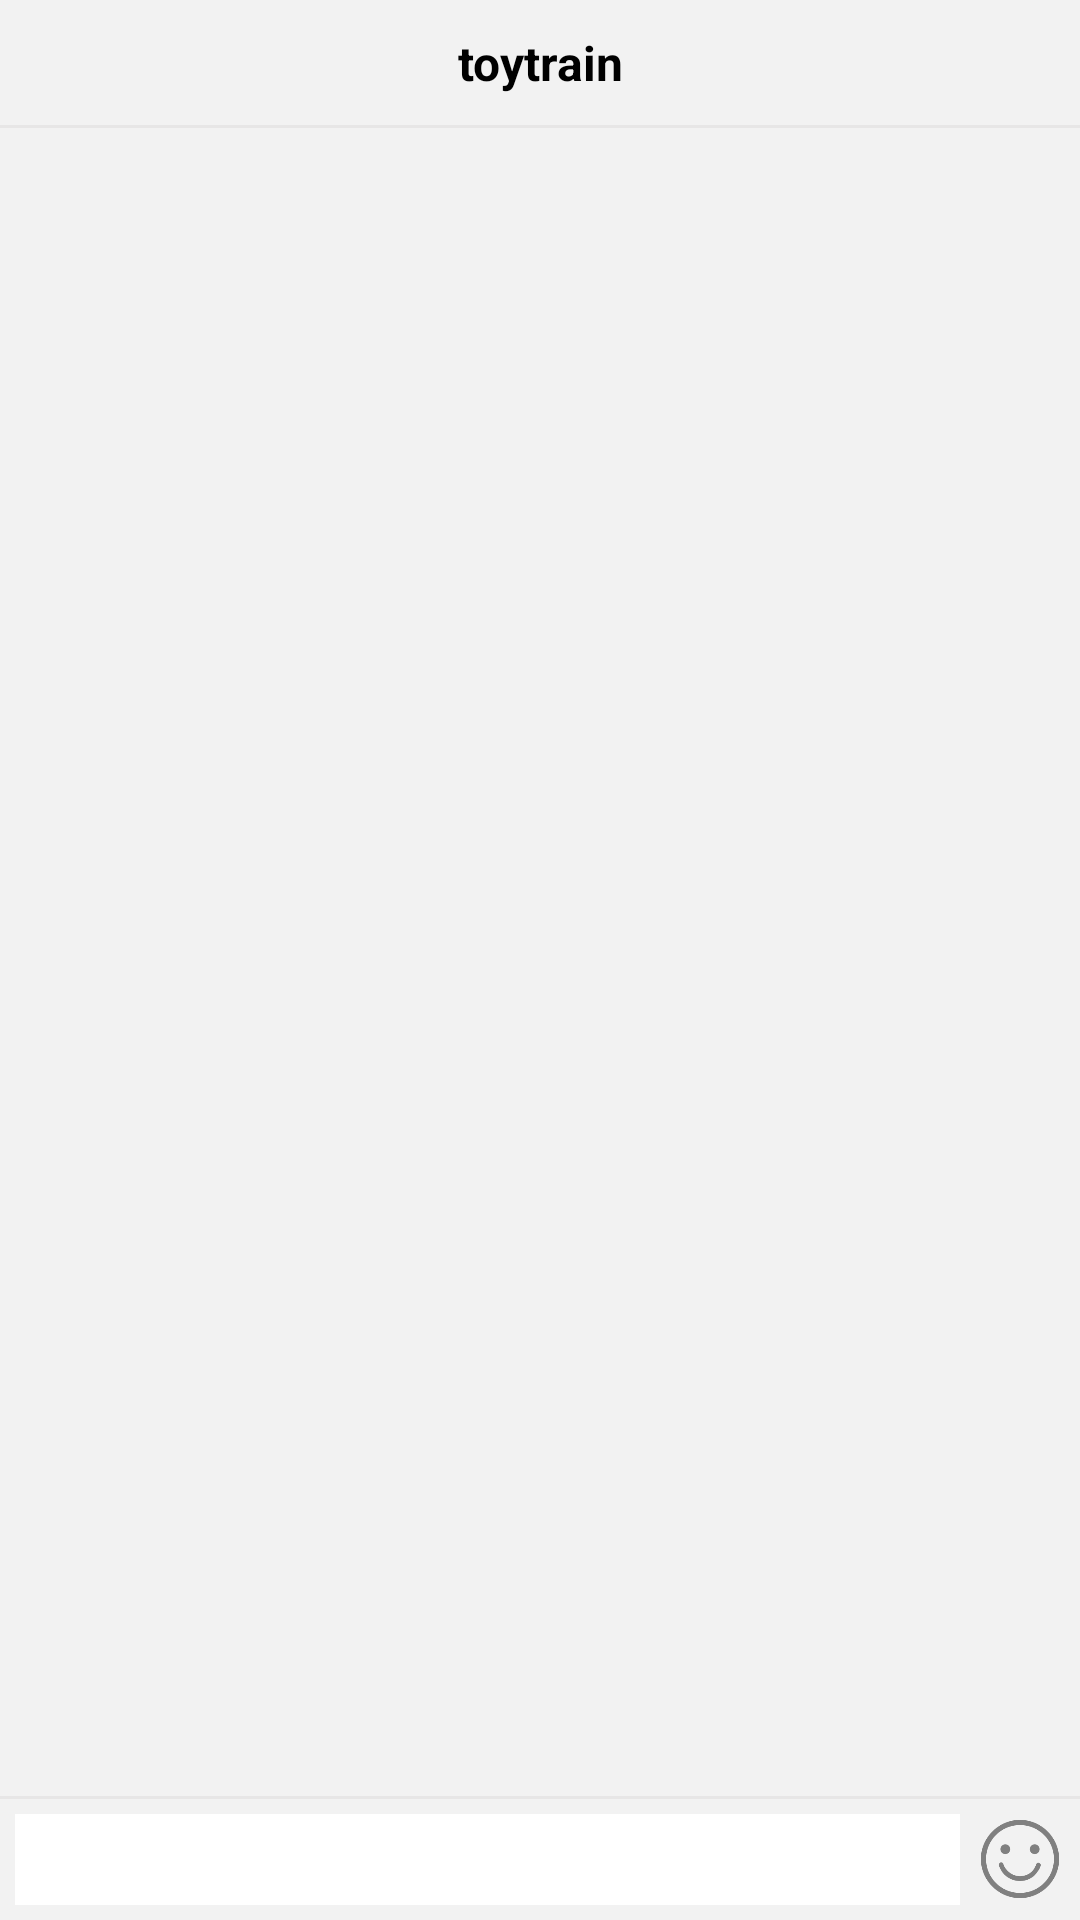

Here is an Android app screen rendered from its layout file. Give the layout XML and the strings, colors and styles it references.
<!-- AndroidManifest.xml: application theme Theme.ChatUIPractice -->
<!-- res/layout/activity_main.xml -->
<?xml version="1.0" encoding="utf-8"?>
<LinearLayout xmlns:android="http://schemas.android.com/apk/res/android"
    android:orientation="vertical"
    android:layout_width="match_parent"
    android:layout_height="match_parent"
    android:background="#f2f2f2">

    <include layout="@layout/title"/>

    <View
        android:layout_width="match_parent"
        android:layout_height="1dp"
        android:background="#E7E6E6"/>

    <androidx.recyclerview.widget.RecyclerView
        android:id="@+id/recyclerView"
        android:layout_width="match_parent"
        android:layout_height="0dp"
        android:layout_weight="1"/>

    <View
        android:layout_width="match_parent"
        android:layout_height="1dp"
        android:background="#E7E6E6"/>

    <LinearLayout
        android:orientation="horizontal"
        android:layout_width="match_parent"
        android:layout_height="wrap_content">

        <EditText
            android:id="@+id/inputText"
            android:background="@color/white"
            android:layout_width="0dp"
            android:layout_height="wrap_content"
            android:layout_weight="1"
            android:layout_margin="5dp"
            android:layout_gravity="center"
            android:padding="5dp"
            android:textSize="15sp"
            android:maxLines="4"/>

        <ImageView
            android:id="@+id/emojiButton"
            android:layout_width="30dp"
            android:layout_height="30dp"
            android:src="@mipmap/biaoqing"
            android:layout_marginRight="5dp"
            android:layout_gravity="center"/>

        <ImageView
            android:id="@+id/keyboardButton"
            android:layout_width="30dp"
            android:layout_height="30dp"
            android:src="@mipmap/jianpan"
            android:layout_marginRight="5dp"
            android:layout_gravity="center"
            android:visibility="gone"/>

        <Button
            android:id="@+id/sendButton"
            android:layout_width="65dp"
            android:layout_height="wrap_content"
            android:text="发送"
            android:textColor="#ffffff"
            android:textSize="15sp"
            android:theme="@style/Button"
            android:layout_marginRight="5dp"
            android:visibility="gone"/>

    </LinearLayout>

    <include layout="@layout/emoji"/>

</LinearLayout>
<!-- res/layout/title.xml (included above) -->
<?xml version="1.0" encoding="utf-8"?>
<LinearLayout xmlns:android="http://schemas.android.com/apk/res/android"
    android:orientation="horizontal"
    android:layout_width="match_parent"
    android:layout_height="wrap_content"
    android:background="#f2f2f2">

    <TextView
        android:layout_width="0dp"
        android:layout_weight="1"
        android:layout_height="wrap_content"
        android:text="toytrain"
        android:gravity="center"
        android:layout_gravity="center"
        android:textColor="#000000"
        android:textSize="16sp"
        android:textStyle="bold"
        android:layout_margin ="10dp"/>

</LinearLayout>
<!-- res/layout/emoji.xml (included above) -->
<?xml version="1.0" encoding="utf-8"?>
<LinearLayout xmlns:android="http://schemas.android.com/apk/res/android"
    android:id="@+id/emojiLayout"
    android:orientation="vertical"
    android:layout_width="match_parent"
    android:layout_height="wrap_content"
    android:visibility="gone">

    <androidx.recyclerview.widget.RecyclerView
        android:id="@+id/emojiRecyclerView"
        android:layout_width="match_parent"
        android:layout_height="wrap_content"
        android:layout_gravity="center"
        android:layout_margin="10dp"/>

</LinearLayout>
<!-- resources referenced by this layout -->
<resources>
  <color name="white">#FFFFFFFF</color>
  <!-- mipmap biaoqing: png bitmap (mipmap-xxhdpi, 15944 bytes) -->
  <!-- mipmap jianpan: png bitmap (mipmap-xxhdpi, 14386 bytes) -->
  <style name="Theme.ChatUIPractice" parent="Theme.MaterialComponents.DayNight.DarkActionBar">
          
          <item name="colorPrimary">@color/purple_500</item>
          <item name="colorPrimaryVariant">@color/purple_700</item>
          <item name="colorOnPrimary">@color/white</item>
          
          <item name="colorSecondary">@color/teal_200</item>
          <item name="colorSecondaryVariant">@color/teal_700</item>
          <item name="colorOnSecondary">@color/black</item>
          
          <item name="android:statusBarColor" tools:targetApi="l">?attr/colorPrimaryVariant</item>
          
      </style>
  <color name="purple_500">#FFf2f2f2</color>
  <color name="purple_700">#FFf2f2f2</color>
  <color name="teal_200">#FF03DAC5</color>
  <color name="teal_700">#FF018786</color>
  <color name="black">#FF000000</color>
</resources>
